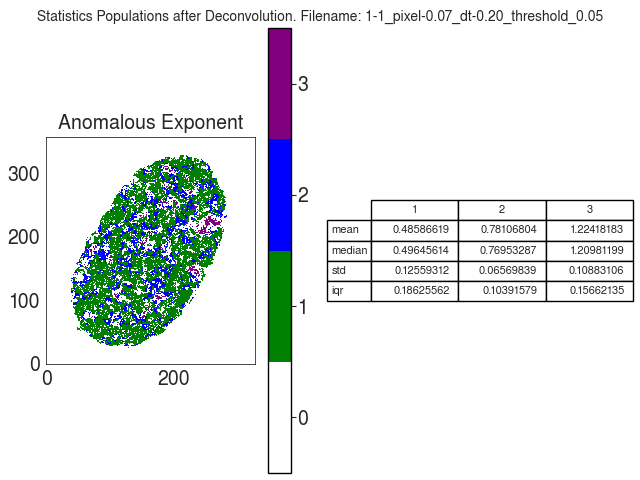

Values plotted in this chart, from the file beside it:
A
, 1, 2, 3
mean, 0.4859, 0.7811, 1.224
median, 0.4965, 0.7695, 1.21
std, 0.1256, 0.0657, 0.1088
iqr, 0.1863, 0.1039, 0.1566
